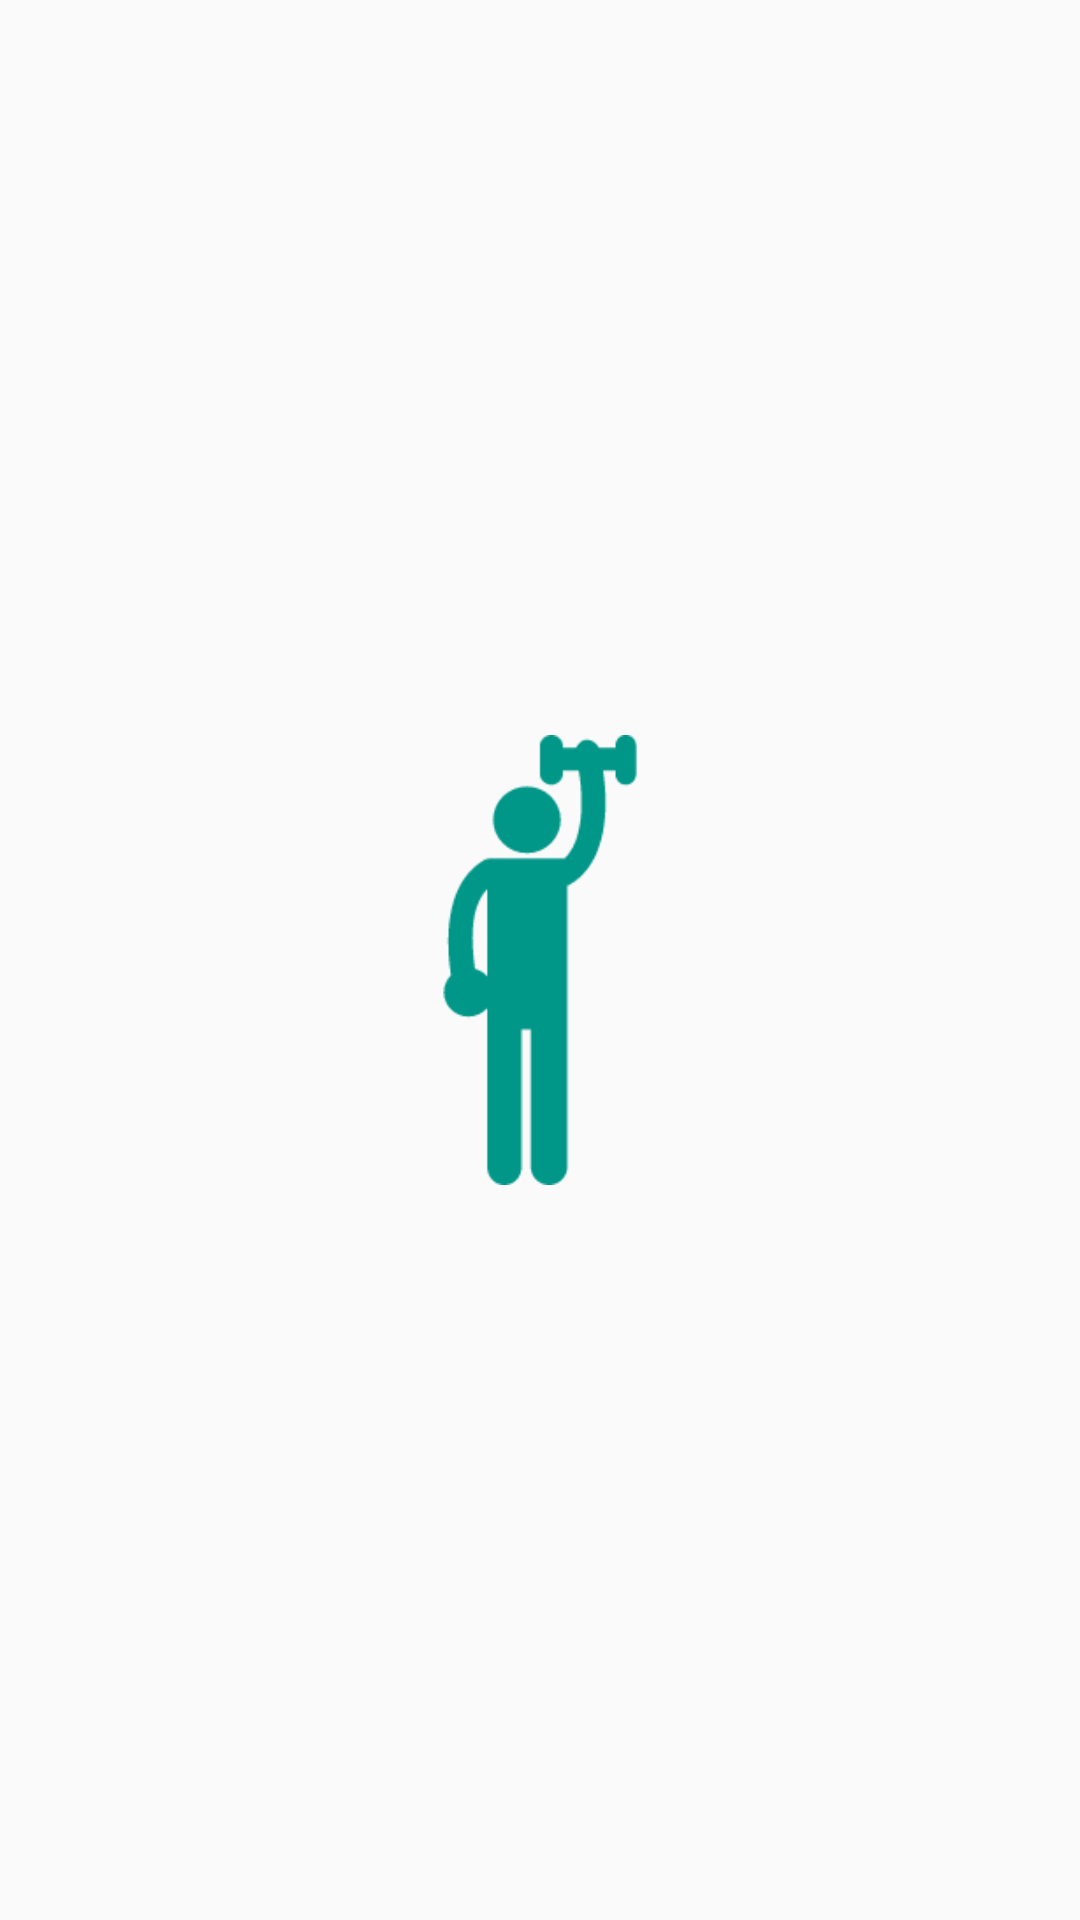

This screen was rendered from an Android layout file. Write that file and the resources it references.
<!-- AndroidManifest.xml: application theme AppTheme -->
<!-- res/layout/activity_splash.xml -->
<RelativeLayout xmlns:android="http://schemas.android.com/apk/res/android"
    xmlns:tools="http://schemas.android.com/tools" android:layout_width="match_parent"
    android:layout_height="match_parent" android:paddingLeft="@dimen/activity_horizontal_margin"
    android:paddingRight="@dimen/activity_horizontal_margin"
    android:paddingTop="@dimen/activity_vertical_margin"
    android:paddingBottom="@dimen/activity_vertical_margin"
    tools:context="example.mydailyworkout.SplashActivity"
    >

    <ImageView
        android:layout_width="150dp"
        android:layout_height="150dp"
        android:id="@+id/imageView"

        android:layout_centerHorizontal="true"
        android:layout_centerVertical="true"
        android:background="@drawable/workout" />
</RelativeLayout>
<!-- resources referenced by this layout -->
<resources>
  <!-- drawable workout: png bitmap (drawable, 5557 bytes) -->
  <style name="AppTheme" parent="Theme.AppCompat.Light.DarkActionBar">
          
      </style>
</resources>
